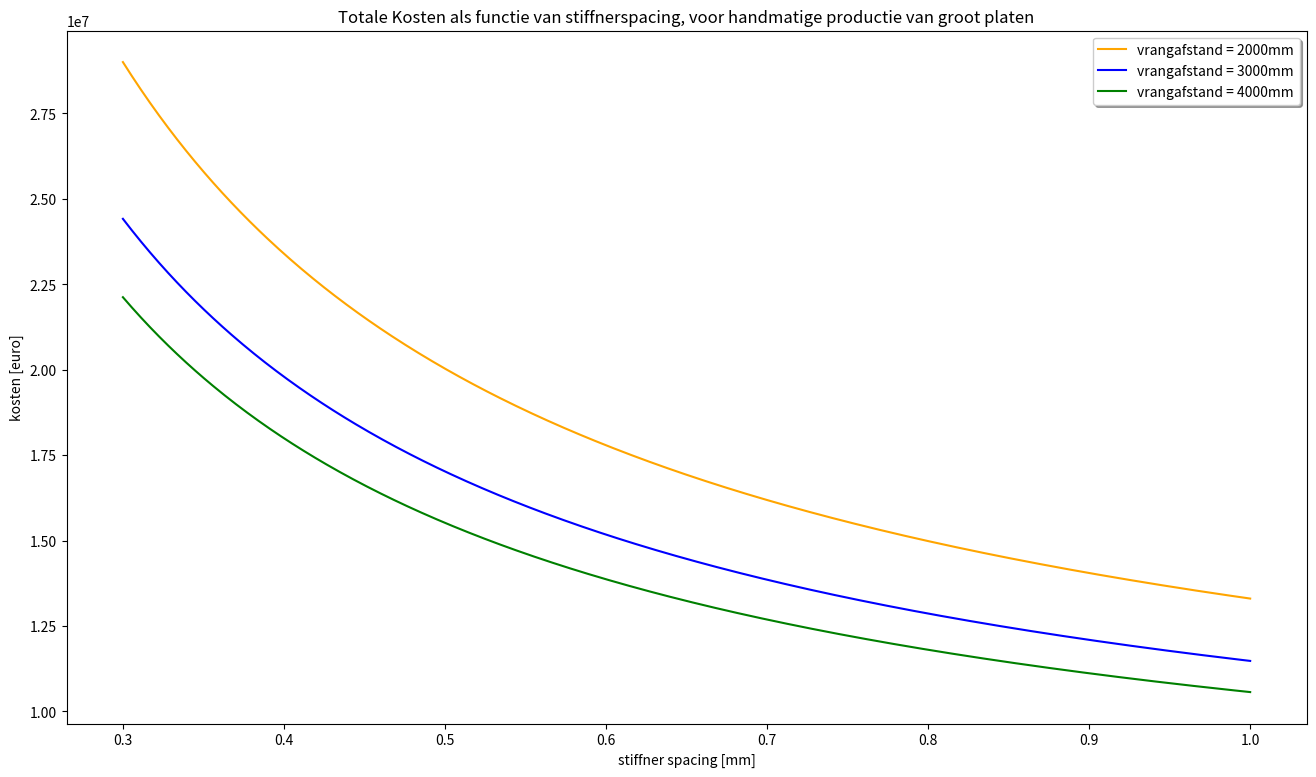

Write the Python code that produced this figure.
import matplotlib.pyplot as plt
import numpy as np
import math as m
'''
A_klein= 144
A_groot= 288
n_hand= 3
n_robot= 3

'''

#groot
#hand
ss = np.array(np.linspace(0.3,1.0,num=500))
groepsnummer = 2
station  = 5
uren = 8
A_bulb = 0.001780
n= 3
t = 0.008
Bp = 12
bp = 3
Lp= 12*2
A= 144*2
hvrang = 1.25
hspant = 0.16

nzaathout = 8



def totaal(sg):
    nplaat = Bp/bp
    nlas = nplaat -1
    nspant = Bp/ss-nzaathout -1  
    nvrang = Lp/sg
    nkruising = nvrang*(nspant+nzaathout)

    capaciteit = 22500 + 4/3* 17280
    T = 7 + groepsnummer/2
    Llas_plaat = nlas*Lp 
    Llas_spant = nspant*Lp*2  
    Llas_vrang_hori = nvrang*Bp*2  
    Llas_zaathout = nzaathout*Lp*2   
    Llas_vrang_verti = hvrang*nkruising*4 +nspant*hspant*2

    Llas = Llas_plaat + Llas_spant + Llas_vrang_hori + Llas_zaathout + Llas_vrang_verti

    gewicht = 112320*t + 10080/sg + (1123200*A_bulb)/ss -374400*A_bulb +3600+3900*t*Llas
        
    #jaarbasis
    aantal = capaciteit/A

    gewicht_jaar  = aantal*gewicht

    materiaal = gewicht_jaar

    #handstraat
    personeel = 50*n*uren* 1 * 5 * 50

    #personeel_robot = 90*n_robot*uren * 3 * 7 *50

    vastekosten = 70*capaciteit + 10*capaciteit
    #vastekosten_robot = 70*capaciteit + 275000*station + 300000*station

    totaal = materiaal + personeel + vastekosten 
    return totaal
#gewicht_groot = 2*(112320*t + 10080/sg[0] + (11232*A_bulb)/ss -3744*A_bulb +3600)+3900*t*Llas


def plot():
    figure = plt.figure(figsize=(16,9))
    plt.plot(ss,totaal(2), c="orange" ,label="vrangafstand = 2000mm")
    plt.plot(ss,totaal(3), c="blue"   ,label="vrangafstand = 3000mm")
    plt.plot(ss,totaal(4), c="green"  ,label="vrangafstand = 4000mm")
    plt.xlabel("stiffner spacing [mm]")
    plt.ylabel("kosten [euro]")
    titeltje= "Totale Kosten als functie van stiffnerspacing, voor handmatige productie van groot platen"
    plt.title(titeltje)
    plt.legend(loc = "upper right", shadow = True, fontsize="medium")
    #figure.colorbar(surf,shrink=0.5,aspect=5)
    #ax.legend(loc = "lower right", shadow = True, fontsize="large")
    plt.show()

plot()